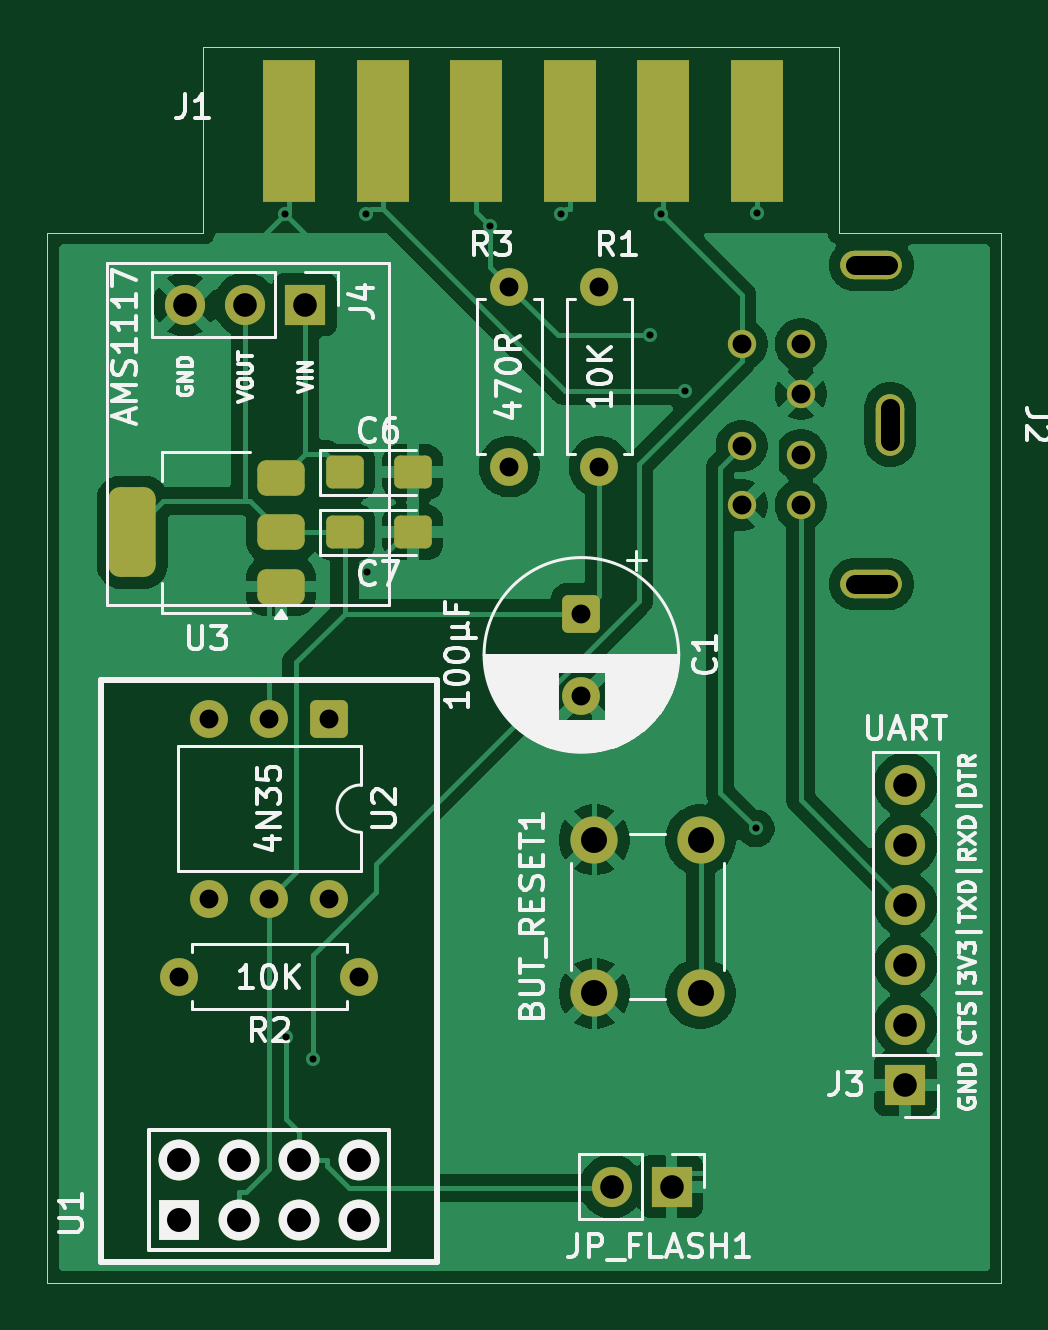
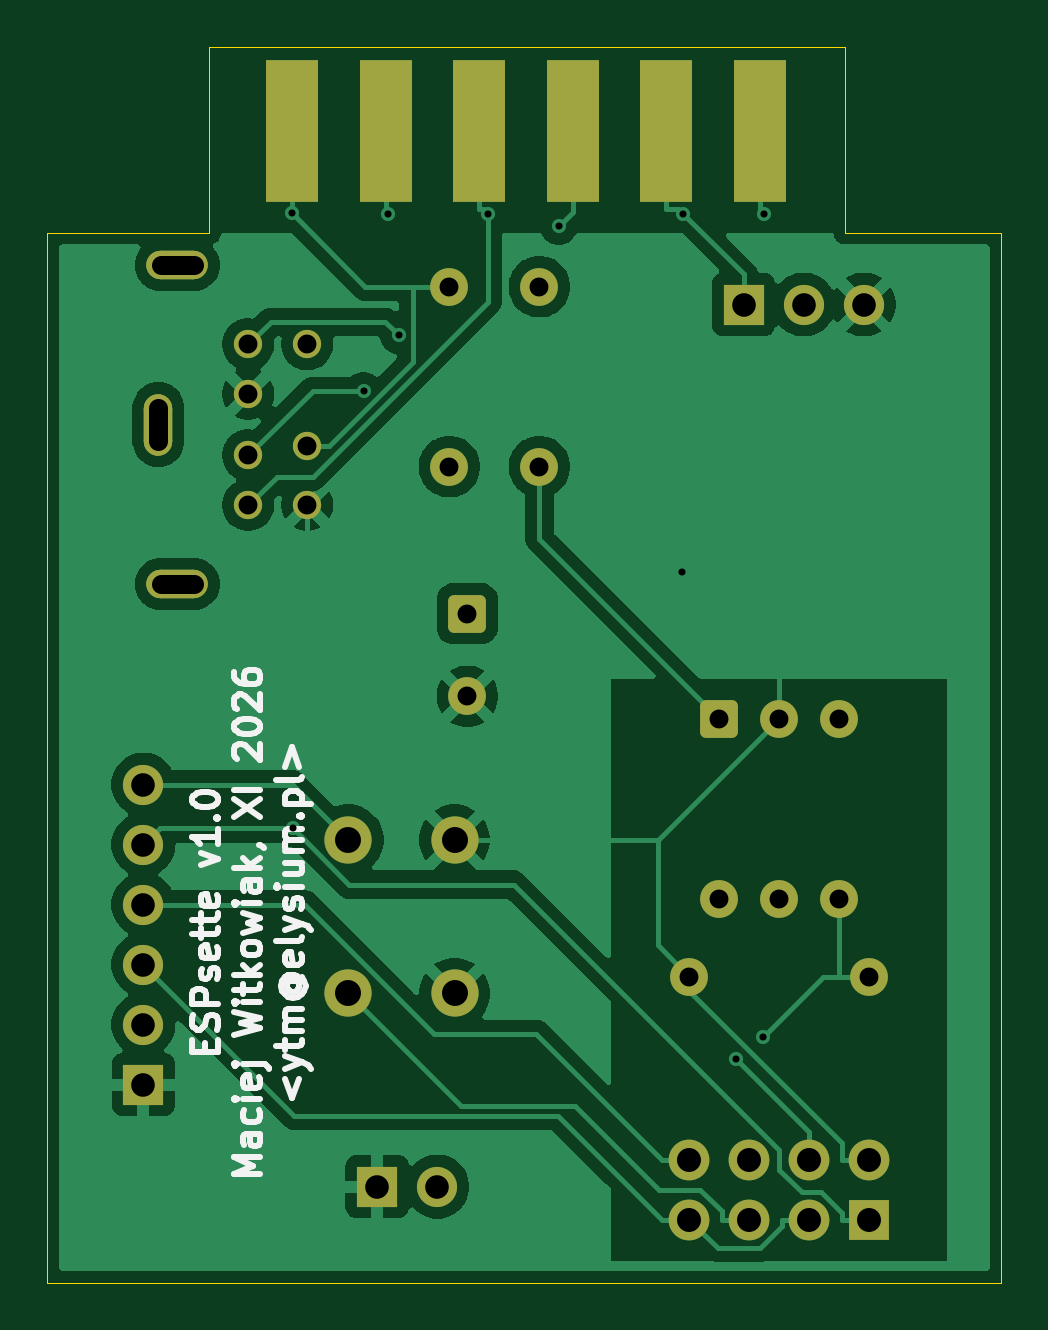
Circuit board: 11 layer files. Board 40.4 x 52.3 mm.
- bottom_copper: espsette-B_Cu.gbl (60724 bytes)
- bottom_mask: espsette-B_Mask.gbs (3283 bytes)
- paste: espsette-B_Paste.gbp (673 bytes)
- bottom_silk: espsette-B_Silkscreen.gbo (23276 bytes)
- outline: espsette-Edge_Cuts.gm1 (910 bytes)
- top_copper: espsette-F_Cu.gtl (68491 bytes)
- top_mask: espsette-F_Mask.gts (3882 bytes)
- paste: espsette-F_Paste.gtp (1835 bytes)
- top_silk: espsette-F_Silkscreen.gto (56806 bytes)
- drill: espsette-NPTH.drl (281 bytes)
- drill: espsette-PTH.drl (1685 bytes)

=== bottom_copper: espsette-B_Cu.gbl (60724 bytes, source omitted) ===
=== bottom_mask: espsette-B_Mask.gbs (3283 bytes, source withheld) ===
=== paste: espsette-B_Paste.gbp ===
%TF.GenerationSoftware,KiCad,Pcbnew,9.0.7*%
%TF.CreationDate,2026-11-02T22:45:15+01:00*%
%TF.ProjectId,espsette,65737073-6574-4746-952e-6b696361645f,1.0*%
%TF.SameCoordinates,Original*%
%TF.FileFunction,Paste,Bot*%
%TF.FilePolarity,Positive*%
%FSLAX46Y46*%
G04 Gerber Fmt 4.6, Leading zero omitted, Abs format (unit mm)*
G04 Created by KiCad (PCBNEW 9.0.7) date 2026-11-02 22:45:15*
%MOMM*%
%LPD*%
G01*
G04 APERTURE LIST*
%ADD10R,2.200000X6.000000*%
G04 APERTURE END LIST*
D10*
%TO.C,J1*%
X93541000Y-56642000D03*
X97501000Y-56642000D03*
X101461000Y-56642000D03*
X105421000Y-56642000D03*
X109381000Y-56642000D03*
X113341000Y-56642000D03*
%TD*%
M02*

=== bottom_silk: espsette-B_Silkscreen.gbo (23276 bytes, source omitted) ===
=== outline: espsette-Edge_Cuts.gm1 ===
%TF.GenerationSoftware,KiCad,Pcbnew,9.0.7*%
%TF.CreationDate,2026-11-02T22:45:15+01:00*%
%TF.ProjectId,espsette,65737073-6574-4746-952e-6b696361645f,1.0*%
%TF.SameCoordinates,Original*%
%TF.FileFunction,Profile,NP*%
%FSLAX46Y46*%
G04 Gerber Fmt 4.6, Leading zero omitted, Abs format (unit mm)*
G04 Created by KiCad (PCBNEW 9.0.7) date 2026-11-02 22:45:15*
%MOMM*%
%LPD*%
G01*
G04 APERTURE LIST*
%TA.AperFunction,Profile*%
%ADD10C,0.050000*%
%TD*%
G04 APERTURE END LIST*
D10*
X123698000Y-60960000D02*
X123698000Y-105410000D01*
X83312000Y-105410000D02*
X123698000Y-105410000D01*
X83312000Y-60960000D02*
X83312000Y-105410000D01*
X89916000Y-53086000D02*
X116840000Y-53086000D01*
X89916000Y-60960000D02*
X83312000Y-60960000D01*
X89916000Y-53086000D02*
X89916000Y-60960000D01*
X116840000Y-53086000D02*
X116840000Y-60960000D01*
X116840000Y-60960000D02*
X123698000Y-60960000D01*
M02*

=== top_copper: espsette-F_Cu.gtl (68491 bytes, source omitted) ===
=== top_mask: espsette-F_Mask.gts ===
%TF.GenerationSoftware,KiCad,Pcbnew,9.0.7*%
%TF.CreationDate,2026-11-02T22:45:15+01:00*%
%TF.ProjectId,espsette,65737073-6574-4746-952e-6b696361645f,1.0*%
%TF.SameCoordinates,Original*%
%TF.FileFunction,Soldermask,Top*%
%TF.FilePolarity,Negative*%
%FSLAX46Y46*%
G04 Gerber Fmt 4.6, Leading zero omitted, Abs format (unit mm)*
G04 Created by KiCad (PCBNEW 9.0.7) date 2026-11-02 22:45:15*
%MOMM*%
%LPD*%
G01*
G04 APERTURE LIST*
G04 Aperture macros list*
%AMRoundRect*
0 Rectangle with rounded corners*
0 $1 Rounding radius*
0 $2 $3 $4 $5 $6 $7 $8 $9 X,Y pos of 4 corners*
0 Add a 4 corners polygon primitive as box body*
4,1,4,$2,$3,$4,$5,$6,$7,$8,$9,$2,$3,0*
0 Add four circle primitives for the rounded corners*
1,1,$1+$1,$2,$3*
1,1,$1+$1,$4,$5*
1,1,$1+$1,$6,$7*
1,1,$1+$1,$8,$9*
0 Add four rect primitives between the rounded corners*
20,1,$1+$1,$2,$3,$4,$5,0*
20,1,$1+$1,$4,$5,$6,$7,0*
20,1,$1+$1,$6,$7,$8,$9,0*
20,1,$1+$1,$8,$9,$2,$3,0*%
G04 Aperture macros list end*
%ADD10C,1.600000*%
%ADD11R,1.700000X1.700000*%
%ADD12C,1.700000*%
%ADD13R,1.727200X1.727200*%
%ADD14O,1.727200X1.727200*%
%ADD15RoundRect,0.375000X0.625000X0.375000X-0.625000X0.375000X-0.625000X-0.375000X0.625000X-0.375000X0*%
%ADD16RoundRect,0.500000X0.500000X1.400000X-0.500000X1.400000X-0.500000X-1.400000X0.500000X-1.400000X0*%
%ADD17C,1.200000*%
%ADD18RoundRect,0.600000X-0.700000X-0.000010X0.700000X-0.000010X0.700000X0.000010X-0.700000X0.000010X0*%
%ADD19RoundRect,0.600000X-0.000010X0.700000X-0.000010X-0.700000X0.000010X-0.700000X0.000010X0.700000X0*%
%ADD20RoundRect,0.250000X-0.545000X-0.445000X0.545000X-0.445000X0.545000X0.445000X-0.545000X0.445000X0*%
%ADD21RoundRect,0.250000X-0.550000X0.550000X-0.550000X-0.550000X0.550000X-0.550000X0.550000X0.550000X0*%
%ADD22C,2.000000*%
%ADD23R,2.200000X6.000000*%
G04 APERTURE END LIST*
D10*
%TO.C,R2*%
X88900000Y-92456000D03*
X96520000Y-92456000D03*
%TD*%
D11*
%TO.C,JP_FLASH1*%
X109733000Y-101346000D03*
D12*
X107193000Y-101346000D03*
%TD*%
D13*
%TO.C,U1*%
X88900000Y-102743000D03*
D14*
X88900000Y-100203000D03*
X91440000Y-102743000D03*
X91440000Y-100203000D03*
X93980000Y-102743000D03*
X93980000Y-100203000D03*
X96520000Y-102743000D03*
X96520000Y-100203000D03*
%TD*%
D10*
%TO.C,R3*%
X106680000Y-70866000D03*
X106680000Y-63246000D03*
%TD*%
D15*
%TO.C,U3*%
X93203000Y-75944700D03*
X93203000Y-73644700D03*
D16*
X86903000Y-73644700D03*
D15*
X93203000Y-71344700D03*
%TD*%
D17*
%TO.C,J2*%
X115198000Y-67788000D03*
X115198000Y-70388000D03*
X115198000Y-65688000D03*
X115198000Y-72488000D03*
X112698000Y-65688000D03*
X112698000Y-69988000D03*
X112698000Y-72488000D03*
D18*
X118198000Y-62338000D03*
D19*
X118998000Y-69088000D03*
D18*
X118198000Y-75838000D03*
%TD*%
D20*
%TO.C,C7*%
X95895000Y-73644700D03*
X98775000Y-73644700D03*
%TD*%
%TO.C,C6*%
X95895000Y-71104700D03*
X98775000Y-71104700D03*
%TD*%
D21*
%TO.C,U2*%
X95250000Y-81534000D03*
D10*
X92710000Y-81534000D03*
X90170000Y-81534000D03*
X90170000Y-89154000D03*
X92710000Y-89154000D03*
X95250000Y-89154000D03*
%TD*%
D22*
%TO.C,BUT_RESET1*%
X110962000Y-86666000D03*
X110962000Y-93166000D03*
X106462000Y-86666000D03*
X106462000Y-93166000D03*
%TD*%
D10*
%TO.C,R1*%
X102870000Y-63246000D03*
X102870000Y-70866000D03*
%TD*%
D21*
%TO.C,C1*%
X105918000Y-77087300D03*
D10*
X105918000Y-80587300D03*
%TD*%
D11*
%TO.C,J4*%
X94219000Y-64006700D03*
D12*
X91679000Y-64006700D03*
X89139000Y-64006700D03*
%TD*%
D11*
%TO.C,J3*%
X119634000Y-97028000D03*
D12*
X119634000Y-94488000D03*
X119634000Y-91948000D03*
X119634000Y-89408000D03*
X119634000Y-86868000D03*
X119634000Y-84328000D03*
%TD*%
D23*
%TO.C,J1*%
X93541000Y-56642000D03*
X97501000Y-56642000D03*
X101461000Y-56642000D03*
X105421000Y-56642000D03*
X109381000Y-56642000D03*
X113341000Y-56642000D03*
%TD*%
M02*

=== paste: espsette-F_Paste.gtp (1835 bytes, source withheld) ===
=== top_silk: espsette-F_Silkscreen.gto (56806 bytes, source omitted) ===
=== drill: espsette-NPTH.drl ===
M48
; DRILL file {KiCad 9.0.7} date 2026-11-02T22:45:17+0100
; FORMAT={-:-/ absolute / metric / decimal}
; #@! TF.CreationDate,2026-11-02T22:45:17+01:00
; #@! TF.GenerationSoftware,Kicad,Pcbnew,9.0.7
; #@! TF.FileFunction,NonPlated,1,2,NPTH
FMAT,2
METRIC
%
G90
G05
M30

=== drill: espsette-PTH.drl ===
M48
; DRILL file {KiCad 9.0.7} date 2026-11-02T22:45:17+0100
; FORMAT={-:-/ absolute / metric / decimal}
; #@! TF.CreationDate,2026-11-02T22:45:17+01:00
; #@! TF.GenerationSoftware,Kicad,Pcbnew,9.0.7
; #@! TF.FileFunction,Plated,1,2,PTH
FMAT,2
METRIC
; #@! TA.AperFunction,Plated,PTH,ViaDrill
T1C0.300
; #@! TA.AperFunction,Plated,PTH,ComponentDrill
T2C0.800
; #@! TA.AperFunction,Plated,PTH,ComponentDrill
T3C1.000
; #@! TA.AperFunction,Plated,PTH,ComponentDrill
T4C1.016
; #@! TA.AperFunction,Plated,PTH,ComponentDrill
T5C1.100
%
G90
G05
T1
X93.358Y-60.175
X93.419Y-95.03
X94.535Y-95.943
X96.795Y-60.154
X96.851Y-75.335
X102.055Y-60.691
X105.06Y-60.155
X108.821Y-65.306
X109.273Y-60.163
X110.316Y-67.664
X113.295Y-86.186
X113.341Y-60.147
T2
X88.9Y-92.456
X90.17Y-81.534
X90.17Y-89.154
X92.71Y-81.534
X92.71Y-89.154
X95.25Y-81.534
X95.25Y-89.154
X96.52Y-92.456
X102.87Y-63.246
X102.87Y-70.866
X105.918Y-77.087
X105.918Y-80.587
X106.68Y-63.246
X106.68Y-70.866
X112.698Y-65.688
X112.698Y-69.988
X112.698Y-72.488
X115.198Y-65.688
X115.198Y-67.788
X115.198Y-70.388
X115.198Y-72.488
T3
X89.139Y-64.007
X91.679Y-64.007
X94.219Y-64.007
X107.193Y-101.346
X109.733Y-101.346
X119.634Y-84.328
X119.634Y-86.868
X119.634Y-89.408
X119.634Y-91.948
X119.634Y-94.488
X119.634Y-97.028
T4
X88.9Y-100.203
X88.9Y-102.743
X91.44Y-100.203
X91.44Y-102.743
X93.98Y-100.203
X93.98Y-102.743
X96.52Y-100.203
X96.52Y-102.743
T5
X106.462Y-86.666
X106.462Y-93.166
X110.962Y-86.666
X110.962Y-93.166
T2
X117.498Y-62.338G85X118.898Y-62.338
G05
X117.498Y-75.838G85X118.898Y-75.838
G05
X118.998Y-68.388G85X118.998Y-69.788
G05
M30
